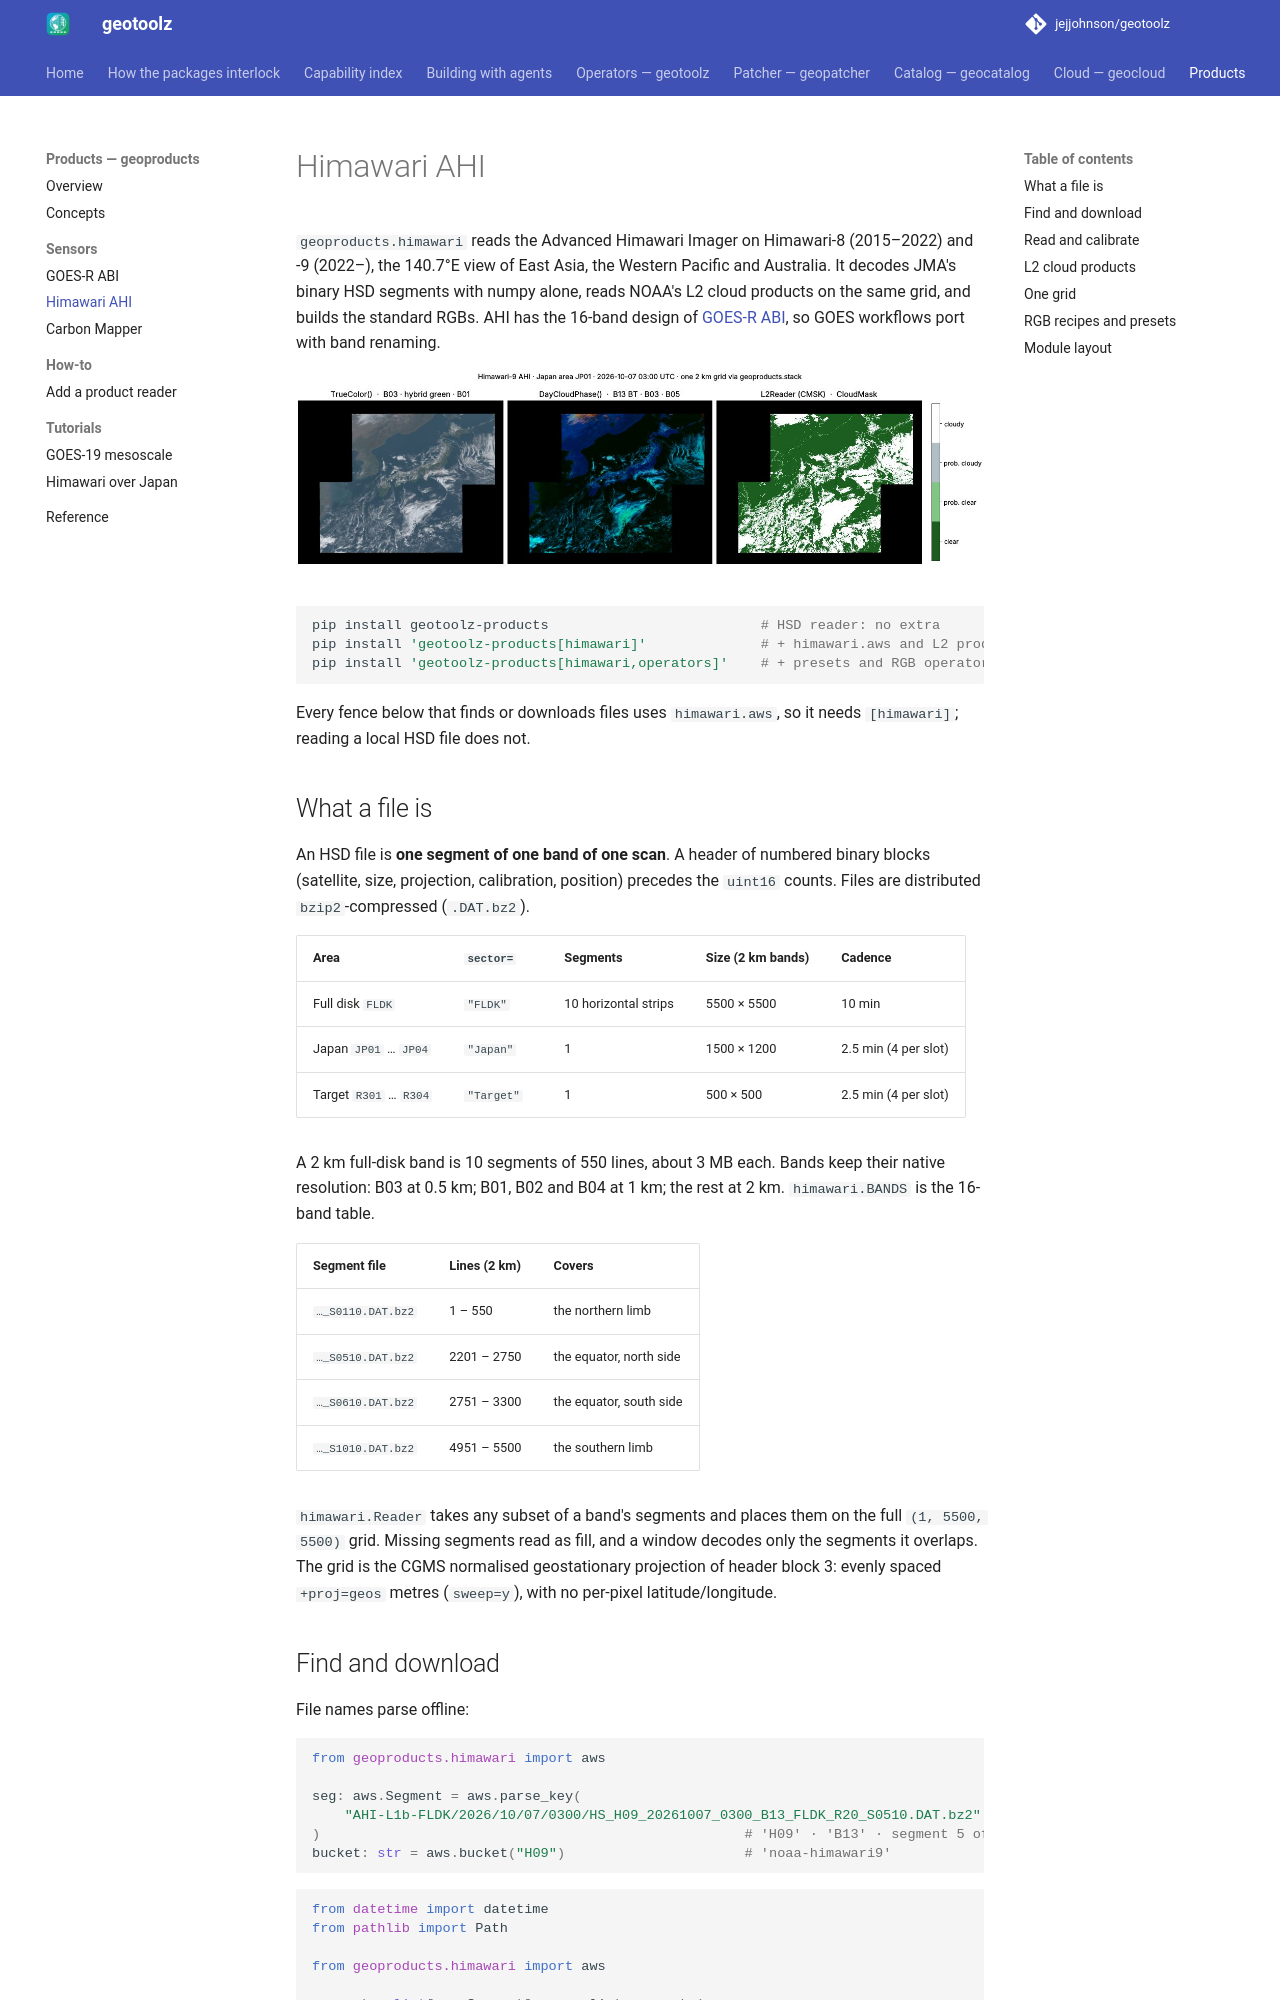

repository: jejjohnson/geotoolz · page: products/himawari/index.html · generator: mkdocs

# Himawari AHI

`geoproducts.himawari` reads the Advanced Himawari Imager on Himawari-8
(2015–2022) and -9 (2022–), the 140.7°E view of East Asia, the Western
Pacific and Australia. It decodes JMA's binary HSD segments with numpy
alone, reads NOAA's L2 cloud products on the same grid, and builds the
standard RGBs. AHI has the 16-band design of [GOES-R ABI](goes.md), so
GOES workflows port with band renaming.

![Himawari-9 Japan area at 03:00 UTC: true colour, day cloud phase and the NOAA L2 cloud mask on one 2 km grid](../assets/figures/himawari-japan.jpg)

```bash
pip install geotoolz-products                          # HSD reader: no extra
pip install 'geotoolz-products[himawari]'              # + himawari.aws and L2 products (h5py)
pip install 'geotoolz-products[himawari,operators]'    # + presets and RGB operators
```

Every fence below that finds or downloads files uses `himawari.aws`, so
it needs `[himawari]`; reading a local HSD file does not.

## What a file is

An HSD file is **one segment of one band of one scan**. A header of
numbered binary blocks (satellite, size, projection, calibration,
position) precedes the `uint16` counts. Files are distributed
`bzip2`-compressed (`.DAT.bz2`).

| Area | `sector=` | Segments | Size (2 km bands) | Cadence |
|---|---|---|---|---|
| Full disk `FLDK` | `"FLDK"` | 10 horizontal strips | 5500 × 5500 | 10 min |
| Japan `JP01` … `JP04` | `"Japan"` | 1 | 1500 × 1200 | 2.5 min (4 per slot) |
| Target `R301` … `R304` | `"Target"` | 1 | 500 × 500 | 2.5 min (4 per slot) |

A 2 km full-disk band is 10 segments of 550 lines, about 3 MB each.
Bands keep their native resolution: B03 at 0.5 km; B01, B02 and B04 at
1 km; the rest at 2 km. `himawari.BANDS` is the 16-band table.

| Segment file | Lines (2 km) | Covers |
|---|---|---|
| `…_S0110.DAT.bz2` | 1 – 550 | the northern limb |
| `…_S0510.DAT.bz2` | 2201 – 2750 | the equator, north side |
| `…_S0610.DAT.bz2` | 2751 – 3300 | the equator, south side |
| `…_S1010.DAT.bz2` | 4951 – 5500 | the southern limb |

`himawari.Reader` takes any subset of a band's segments and places them
on the full `(1, 5500, 5500)` grid. Missing segments read as fill, and a
window decodes only the segments it overlaps. The grid is the CGMS
normalised geostationary projection of header block 3: evenly spaced
`+proj=geos` metres (`sweep=y`), with no per-pixel latitude/longitude.
